Image classification data set "sintaaa04" (sintaaa04/sintaaa04 on GitHub). Class labels (2): lahan, pohon.

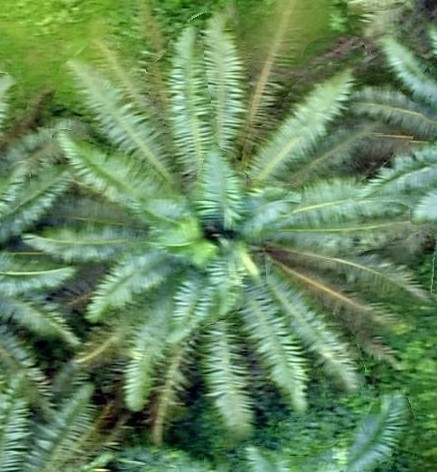
Label: pohon

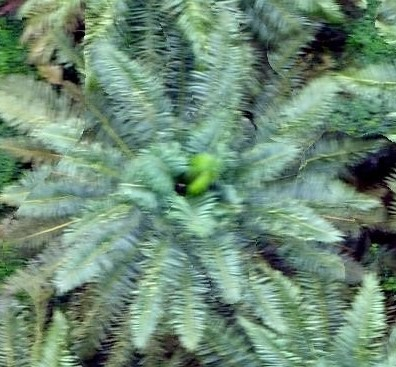
Label: pohon

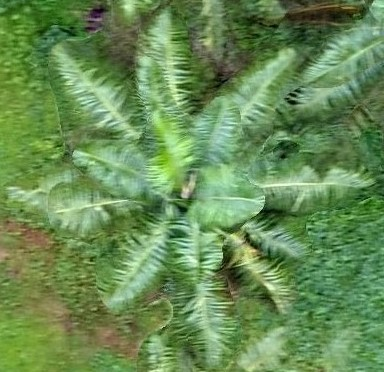
Label: pohon

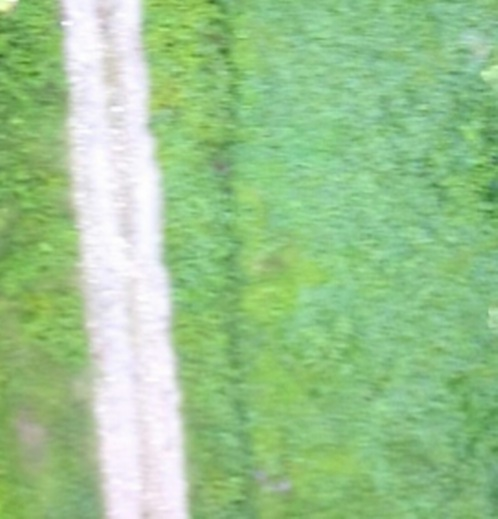
Label: lahan

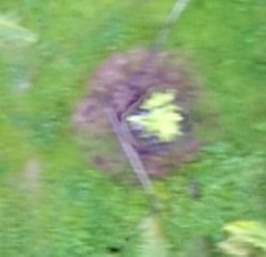
Label: lahan

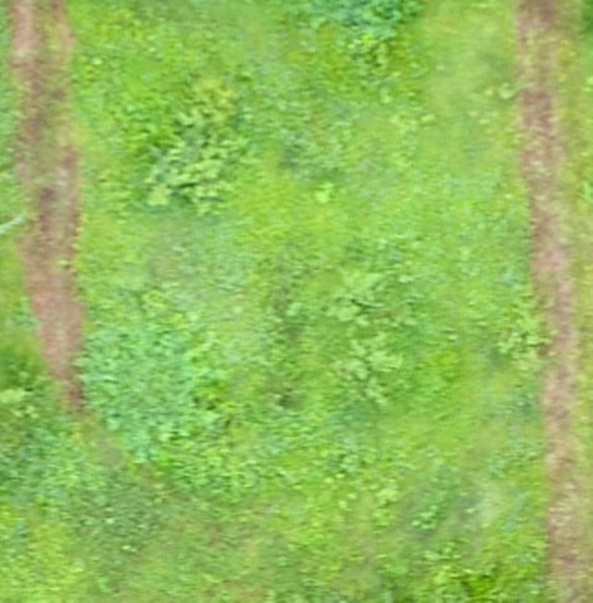
Label: lahan
